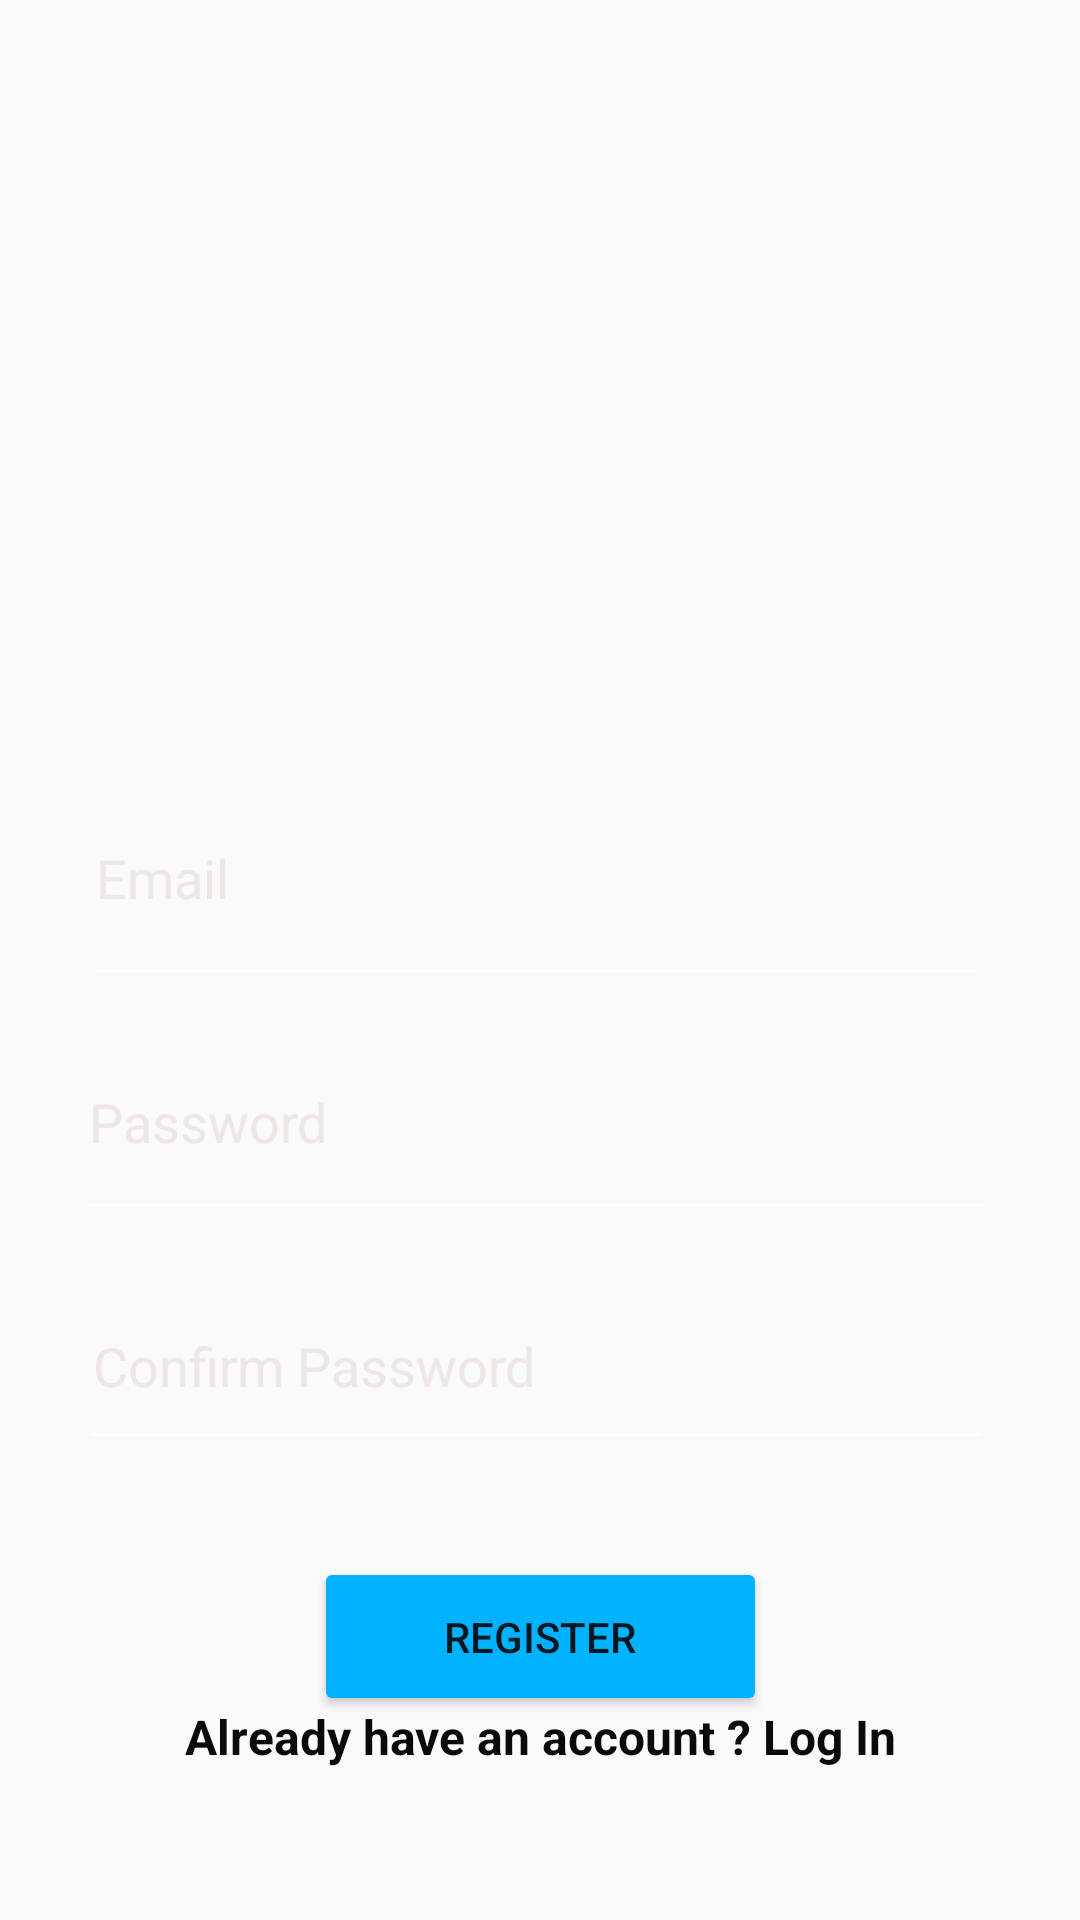

Reconstruct the res/layout file that produces this screen, plus the resources it refers to.
<!-- AndroidManifest.xml: application theme Theme.ProjectApplication -->
<!-- res/layout/register.xml -->
<?xml version="1.0" encoding="utf-8"?>
<androidx.constraintlayout.widget.ConstraintLayout xmlns:android="http://schemas.android.com/apk/res/android"
    xmlns:app="http://schemas.android.com/apk/res-auto"
    xmlns:tools="http://schemas.android.com/tools"
    android:layout_width="match_parent"
    android:layout_height="match_parent"
    android:background="@drawable/background2">

    <ImageView
        android:id="@+id/imageView1"
        android:layout_width="209dp"
        android:layout_height="203dp"
        app:layout_constraintBottom_toBottomOf="parent"
        app:layout_constraintEnd_toEndOf="parent"
        app:layout_constraintStart_toStartOf="parent"
        app:layout_constraintTop_toTopOf="parent"
        app:layout_constraintVertical_bias="0.112"
        app:srcCompat="@drawable/register1" />

    <EditText
        android:id="@+id/edit_Text_Email"
        android:layout_width="301dp"
        android:layout_height="82dp"
        android:backgroundTint="@color/white"
        android:ems="10"
        android:inputType="textEmailAddress"
        android:text="Email"
        android:textColor="#EFE6E6"
        app:layout_constraintBottom_toBottomOf="parent"
        app:layout_constraintEnd_toEndOf="parent"
        app:layout_constraintHorizontal_bias="0.472"
        app:layout_constraintStart_toStartOf="parent"
        app:layout_constraintTop_toTopOf="parent"
        app:layout_constraintVertical_bias="0.448" />

    <EditText
        android:id="@+id/edit_Text_Password"
        android:layout_width="306dp"
        android:layout_height="76dp"
        android:backgroundTint="@color/white"
        android:ems="10"
        android:text="Password"
        android:textColor="#EFE6E6"
        app:layout_constraintBottom_toBottomOf="parent"
        app:layout_constraintEnd_toEndOf="parent"
        app:layout_constraintHorizontal_bias="0.476"
        app:layout_constraintStart_toStartOf="parent"
        app:layout_constraintTop_toTopOf="parent"
        app:layout_constraintVertical_bias="0.593" />

    <EditText
        android:id="@+id/editTextConfirmPassword"
        android:layout_width="304dp"
        android:layout_height="66dp"
        android:backgroundTint="@color/white"
        android:ems="10"
        android:text="Confirm Password"
        android:textColor="#EFE6E6"
        app:layout_constraintBottom_toBottomOf="parent"
        app:layout_constraintEnd_toEndOf="parent"
        app:layout_constraintHorizontal_bias="0.485"
        app:layout_constraintStart_toStartOf="parent"
        app:layout_constraintTop_toTopOf="parent"
        app:layout_constraintVertical_bias="0.733" />

    <ProgressBar
        android:id="@+id/progreeBar"
        android:visibility="gone"
        android:layout_width="wrap_content"
        android:layout_height="wrap_content"
        app:layout_constraintBottom_toBottomOf="parent"
        app:layout_constraintEnd_toEndOf="parent"
        app:layout_constraintStart_toStartOf="parent"
        app:layout_constraintTop_toTopOf="parent"
        app:layout_constraintVertical_bias="0.93"
         />

    <Button
        android:id="@+id/register"
        android:layout_width="151dp"
        android:layout_height="53dp"
        android:backgroundTint="#00B2FF"
        android:text="Register"
        android:textColorHint="#00B2FF"
        app:layout_constraintBottom_toBottomOf="parent"
        app:layout_constraintEnd_toEndOf="parent"
        app:layout_constraintStart_toStartOf="parent"
        app:layout_constraintTop_toTopOf="parent"
        app:layout_constraintVertical_bias="0.884" />

    <TextView
        android:id="@+id/loginNow"
        android:layout_width="259dp"
        android:layout_height="30dp"
        android:text="@string/already_have_an_account_log_in"
        android:textAlignment="center"
        android:textColor="#0B0A0A"
        android:textSize="16sp"
        android:textStyle="bold"
        app:layout_constraintBottom_toBottomOf="parent"
        app:layout_constraintEnd_toEndOf="parent"
        app:layout_constraintStart_toStartOf="parent"
        app:layout_constraintTop_toTopOf="parent"
        app:layout_constraintVertical_bias="0.931" />

</androidx.constraintlayout.widget.ConstraintLayout>
<!-- resources referenced by this layout -->
<resources>
  <color name="white">#FFFFFFFF</color>
  <string name="already_have_an_account_log_in">Already have an account ? Log In</string>
  <style name="Theme.ProjectApplication" parent="Theme.AppCompat.DayNight.NoActionBar">
          
          <item name="colorPrimary">@color/lavender</item>
          <item name="colorPrimaryVariant">@color/lavender</item>
          <item name="colorOnPrimary">@color/white</item>
          
          <item name="colorSecondary">@color/teal_200</item>
          <item name="colorSecondaryVariant">@color/teal_700</item>
          <item name="colorOnSecondary">@color/black</item>
          
          <item name="android:statusBarColor">?attr/colorPrimaryVariant</item>
          
      </style>
  <color name="lavender">#8692f7</color>
  <color name="teal_200">#FF03DAC5</color>
  <color name="teal_700">#FF018786</color>
  <color name="black">#FF000000</color>
</resources>
